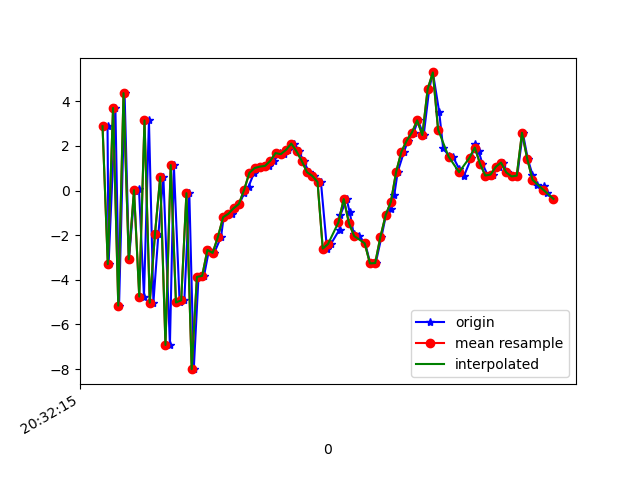

Data behind this chart, as committed beside it:
1618777935959, 1473619797442940, 2.8824918, -0.4430673, 7.9721413
1618777935963, 1473619816673710, -3.299, -2.041, -6.725
1618777935989, 1473619835904480, 3.7, -0.321, 5.003
1618777936003, 1473619855135250, -5.159, -1.899, -2.171
1618777936024, 1473619874366020, 4.365, -2.158, -1.11
1618777936041, 1473619893596790, -3.081, -2.633, 5.82
1618777936062, 1473619912827560, -0.03096, -1.46, -8.401
1618777936079, 1473619932058330, 0.06076, -0.5577, 8.5
1618777936098, 1473619951289100, -4.751, -1.414, -5.858
1618777936117, 1473619970519870, 3.14, 0.4251, 1.156
1618777936134, 1473619989750640, -5.027, -0.285, 4.471
1618777936153, 1473620008981410, -1.946, 1.195, -8.514
1618777936172, 1473620028212180, 0.6138, 3.482, 7.668
1618777936197, 1473620047442950, -6.922, 2.756, -5.051
1618777936212, 1473620066673720, 1.141, 3.567, -2.783
1618777936234, 1473620085904490, -5.018, 2.749, 7.853
1618777936252, 1473620105135260, -4.921, 2.372, -8.211
1618777936271, 1473620124366030, -0.1183, 3.043, 4.316
1618777936288, 1473620143596800, -8.006, 0.2861, 2.434
1618777936306, 1473620162827570, -3.872, 0.4427, 4.421
1618777936327, 1473620182058340, -3.825, 1.349, -0.6437
1618777936346, 1473620201289110, -2.664, 1.992, 0.6513
1618777936366, 1473620220519880, -2.797, 1.346, 0.2339
1618777936392, 1473620239750650, -2.08, -0.003652, 0.1346
1618777936402, 1473620258981420, -1.197, -1.223, -0.9099
1618777936432, 1473620278212190, -1.041, -2.038, -0.4461
1618777936447, 1473620297442960, -0.7952, -2.092, -0.7121
1618777936462, 1473620316673730, -0.6027, -1.166, -1.104
1618777936480, 1473620335904500, -0.1238, -0.6043, -2.057
1618777936497, 1473620355135270, 0.1787, -1.359, -2.826
1618777936518, 1473620374366040, 0.7922, -1.411, -2.076
1618777936536, 1473620393596810, 1.007, -1.189, -2.283
1618777936555, 1473620412827580, 1.072, -0.3775, -2.169
1618777936574, 1473620432058350, 1.104, -0.2754, -1.946
1618777936594, 1473620451289120, 1.332, -0.7999, -1.93
1618777936616, 1473620470519890, 1.677, -0.3598, -2.224
1618777936631, 1473620489750660, 1.63, 0.04324, -2.278
1618777936649, 1473620508981430, 1.823, -0.4325, -2.47
1618777936672, 1473620528212200, 2.104, -0.8594, -2.281
1618777936689, 1473620547442970, 1.753, -0.5191, -2.104
1618777936707, 1473620566673740, 1.325, -0.2637, -1.936
1618777936728, 1473620585904510, 0.8187, -1.188, -1.324
1618777936746, 1473620605135280, 0.657, -1.837, -1.462
1618777936773, 1473620624366050, 0.3856, -1.734, -2.532
1618777936796, 1473620643596820, -2.605, -0.9646, -4.076
1618777936811, 1473620662827590, -2.396, -1.088, -2.348
1618777936844, 1473620682058360, -1.749, -2.119, -0.5641
1618777936847, 1473620701289130, -1.102, -1.646, 0.9293
1618777936871, 1473620720519900, -0.383, -0.4232, 1.076
1618777936883, 1473620739750670, -0.9768, -1.082, 2.173
1618777936898, 1473620758981440, -1.953, -2.856, 5.667
1618777936919, 1473620778212210, -2.04, -2.651, 8.171
1618777936942, 1473620797442980, -2.367, -0.1023, 8.535
1618777936961, 1473620816673750, -3.266, 2.305, 9.425
1618777936982, 1473620835904520, -3.252, 2.447, 11.32
1618777937004, 1473620855135290, -2.074, 1.871, 12.19
1618777937021, 1473620874366060, -1.102, 1.38, 11.94
1618777937040, 1473620893596830, -0.8205, 0.95, 10.84
1618777937053, 1473620912827600, -0.188, 0.916, 9.21
1618777937066, 1473620932058370, 0.8415, 2.21, 6.754
1618777937090, 1473620951289140, 1.738, 3.729, 4.548
... 30 more rows
